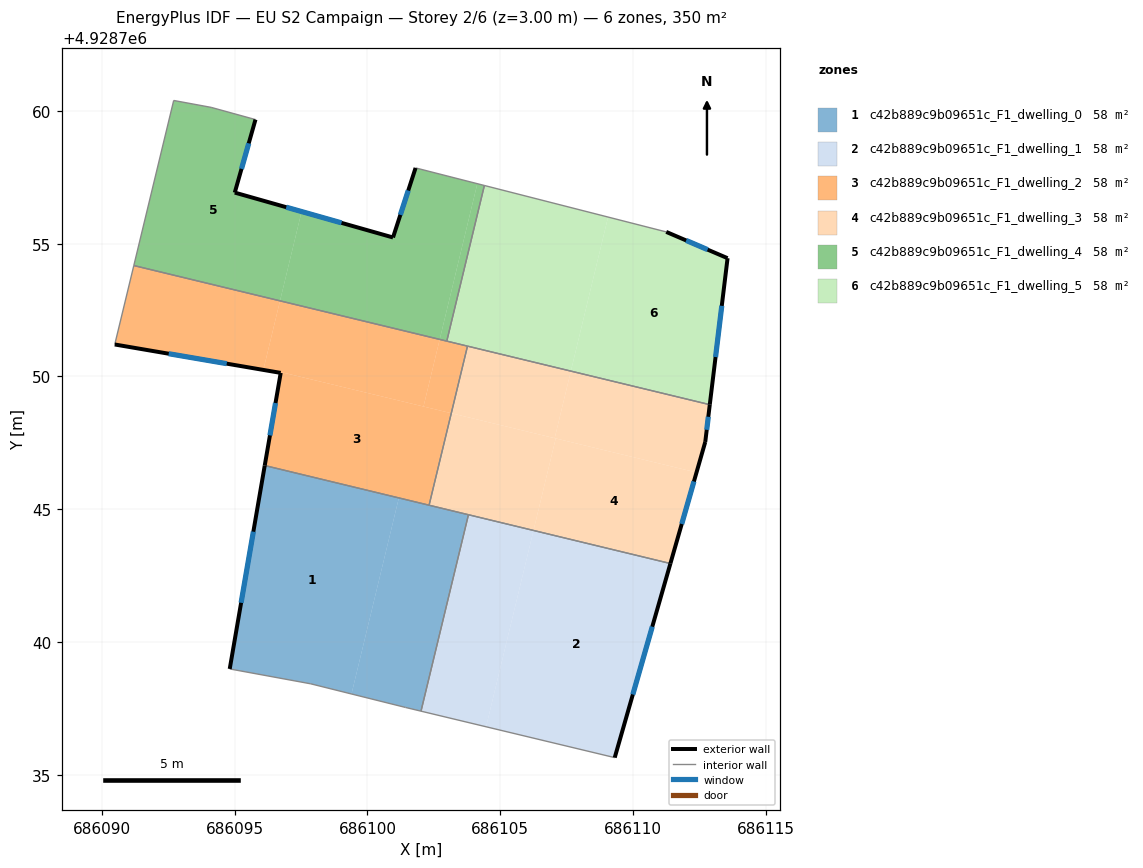
=== STOREY PLAN SPEC (per zone: floor XY polygon, exterior-wall plan segments, windows/doors) ===
zone 1: c42b889c9b09651c_F1_dwelling_0  (58.3 m²)
  floor: (686101.18, 4928745.43) (686099.40, 4928738.04) (686097.86, 4928738.42) (686094.81, 4928738.98) (686096.13, 4928746.64)
  floor: (686103.80, 4928744.79) (686102.02, 4928737.39) (686101.43, 4928737.53) (686099.40, 4928738.04) (686101.18, 4928745.43)
  exterior wall: (686096.13, 4928746.64) – (686094.81, 4928738.98)  [7.8 m]
    window: (686095.70, 4928744.15) – (686095.24, 4928741.48)  [2.8 m²]
  interior walls: 6
zone 2: c42b889c9b09651c_F1_dwelling_1  (58.3 m²)
  floor: (686106.25, 4928744.20) (686104.47, 4928736.81) (686102.02, 4928737.39) (686103.80, 4928744.79)
  floor: (686111.41, 4928742.95) (686109.31, 4928735.64) (686104.47, 4928736.81) (686106.25, 4928744.20)
  exterior wall: (686109.31, 4928735.64) – (686111.41, 4928742.95)  [7.6 m]
    window: (686109.99, 4928738.02) – (686110.73, 4928740.58)  [2.8 m²]
  interior walls: 3
zone 3: c42b889c9b09651c_F1_dwelling_2  (58.3 m²)
  floor: (686096.71, 4928752.85) (686096.09, 4928750.32) (686096.74, 4928750.17) (686096.73, 4928750.13) (686090.48, 4928751.20) (686091.20, 4928754.18)
  floor: (686102.72, 4928751.39) (686102.11, 4928748.87) (686096.09, 4928750.32) (686096.71, 4928752.85)
  floor: (686103.77, 4928751.14) (686103.16, 4928748.62) (686102.11, 4928748.87) (686102.72, 4928751.39)
  floor: (686103.16, 4928748.62) (686102.32, 4928745.15) (686096.13, 4928746.64) (686096.73, 4928750.13) (686096.74, 4928750.17) (686096.09, 4928750.32)
  exterior wall: (686096.73, 4928750.13) – (686096.13, 4928746.64)  [3.5 m]
    window: (686096.54, 4928749.00) – (686096.33, 4928747.78)  [1.3 m²]
  exterior wall: (686090.48, 4928751.20) – (686096.73, 4928750.13)  [6.3 m]
    window: (686092.51, 4928750.86) – (686094.70, 4928750.48)  [2.3 m²]
  interior walls: 5
zone 4: c42b889c9b09651c_F1_dwelling_3  (58.3 m²)
  floor: (686112.39, 4928746.38) (686111.41, 4928742.95) (686106.25, 4928744.20) (686107.09, 4928747.67)
  floor: (686107.66, 4928750.20) (686107.05, 4928747.67) (686103.16, 4928748.62) (686103.77, 4928751.14)
  floor: (686112.89, 4928748.94) (686112.72, 4928747.53) (686112.39, 4928746.38) (686107.05, 4928747.67) (686107.66, 4928750.20)
  floor: (686107.09, 4928747.66) (686106.25, 4928744.20) (686102.32, 4928745.15) (686103.16, 4928748.62)
  exterior wall: (686112.72, 4928747.53) – (686112.89, 4928748.94)  [1.4 m]
    window: (686112.78, 4928747.99) – (686112.84, 4928748.48)  [0.5 m²]
  exterior wall: (686111.41, 4928742.95) – (686112.72, 4928747.53)  [4.8 m]
    window: (686111.84, 4928744.44) – (686112.29, 4928746.04)  [1.7 m²]
  interior walls: 4
zone 5: c42b889c9b09651c_F1_dwelling_4  (58.3 m²)
  floor: (686104.14, 4928757.26) (686102.72, 4928751.39) (686096.71, 4928752.85) (686097.52, 4928756.21) (686100.96, 4928755.23) (686101.81, 4928757.85)
  floor: (686095.78, 4928759.67) (686095.00, 4928756.92) (686097.52, 4928756.21) (686096.71, 4928752.85) (686091.20, 4928754.18) (686092.70, 4928760.39) (686094.11, 4928760.13)
  floor: (686104.40, 4928757.19) (686102.99, 4928751.33) (686102.72, 4928751.39) (686104.14, 4928757.26)
  exterior wall: (686100.96, 4928755.23) – (686095.00, 4928756.92)  [6.2 m]
    window: (686099.02, 4928755.78) – (686096.94, 4928756.37)  [2.3 m²]
  exterior wall: (686101.81, 4928757.85) – (686100.96, 4928755.23)  [2.8 m]
    window: (686101.53, 4928757.00) – (686101.24, 4928756.09)  [1.0 m²]
  exterior wall: (686095.00, 4928756.92) – (686095.78, 4928759.67)  [2.9 m]
    window: (686095.25, 4928757.82) – (686095.53, 4928758.78)  [1.0 m²]
  interior walls: 6
zone 6: c42b889c9b09651c_F1_dwelling_5  (58.3 m²)
  floor: (686109.06, 4928756.00) (686107.66, 4928750.20) (686102.99, 4928751.33) (686104.40, 4928757.19)
  floor: (686113.56, 4928754.45) (686112.89, 4928748.94) (686107.66, 4928750.20) (686109.06, 4928756.00) (686111.25, 4928755.44)
  exterior wall: (686113.56, 4928754.45) – (686111.25, 4928755.44)  [2.5 m]
    window: (686112.81, 4928754.78) – (686112.00, 4928755.12)  [0.9 m²]
  exterior wall: (686112.89, 4928748.94) – (686113.56, 4928754.45)  [5.6 m]
    window: (686113.11, 4928750.73) – (686113.34, 4928752.66)  [2.0 m²]
  interior walls: 4

=== DERIVED (storey summary) ===
Building: EU S2 Campaign
Storey: 2 of 6  (floor level z = 3.00 m)
Storey gross floor area: 349.7 m²
Zones on this storey: 6
  - c42b889c9b09651c_F1_dwelling_0: floor 58.3 m²; exterior wall 7.8 m (23.3 m²); 1 window(s) 2.8 m²; WWR 12.2%
  - c42b889c9b09651c_F1_dwelling_1: floor 58.3 m²; exterior wall 7.6 m (22.8 m²); 1 window(s) 2.8 m²; WWR 12.2%
  - c42b889c9b09651c_F1_dwelling_2: floor 58.3 m²; exterior wall 9.9 m (29.6 m²); 2 window(s) 3.6 m²; WWR 12.2%
  - c42b889c9b09651c_F1_dwelling_3: floor 58.3 m²; exterior wall 6.2 m (18.5 m²); 2 window(s) 2.3 m²; WWR 12.2%
  - c42b889c9b09651c_F1_dwelling_4: floor 58.3 m²; exterior wall 11.8 m (35.4 m²); 3 window(s) 4.3 m²; WWR 12.2%
  - c42b889c9b09651c_F1_dwelling_5: floor 58.3 m²; exterior wall 8.1 m (24.2 m²); 2 window(s) 3.0 m²; WWR 12.2%
Zone adjacency (shared interzone walls):
  - c42b889c9b09651c_F1_dwelling_0 ↔ c42b889c9b09651c_F1_dwelling_1
  - c42b889c9b09651c_F1_dwelling_0 ↔ c42b889c9b09651c_F1_dwelling_2
  - c42b889c9b09651c_F1_dwelling_0 ↔ c42b889c9b09651c_F1_dwelling_3
  - c42b889c9b09651c_F1_dwelling_1 ↔ c42b889c9b09651c_F1_dwelling_3
  - c42b889c9b09651c_F1_dwelling_2 ↔ c42b889c9b09651c_F1_dwelling_3
  - c42b889c9b09651c_F1_dwelling_2 ↔ c42b889c9b09651c_F1_dwelling_4
  - c42b889c9b09651c_F1_dwelling_2 ↔ c42b889c9b09651c_F1_dwelling_5
  - c42b889c9b09651c_F1_dwelling_3 ↔ c42b889c9b09651c_F1_dwelling_5
  - c42b889c9b09651c_F1_dwelling_4 ↔ c42b889c9b09651c_F1_dwelling_5